Run: headless pygame with SDL's dummy video driver; simulated clock (each Clock.tick advances the game by its frame time, no real sleeping); random seed 0; keys injected as events and as key.get_pressed() state; mouse plan: one left click at the window centre at the start of phase 2, then a move to the lower-right quarter at the start of phase 3.
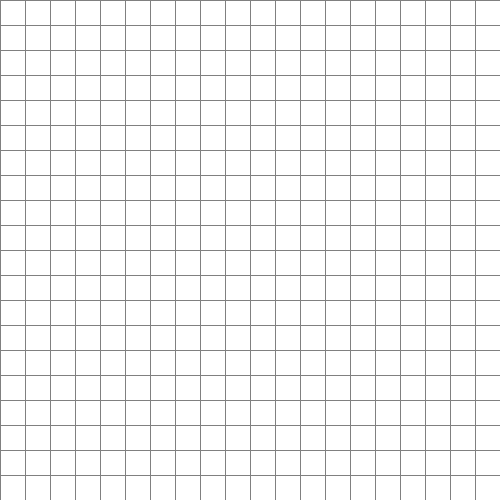
Frame 1 of 4 · flips 1–60 · no input
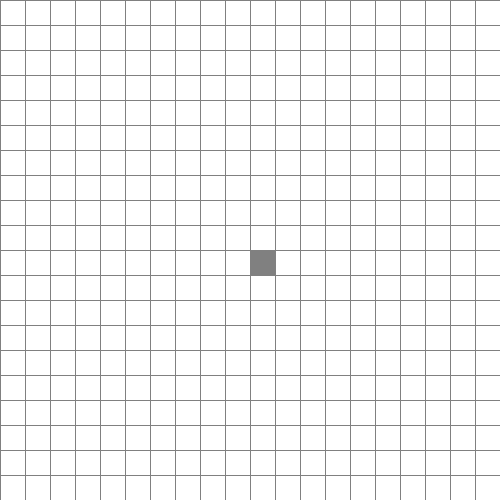
Frame 2 of 4 · flips 61–180 · clicked the window centre · tapped SPACE, RETURN · held RIGHT (→), D
Frame 3 of 4 · flips 181–300 · moved the mouse to the lower-right quarter · held DOWN (↓), S · screen unchanged from frame 2, image omitted
Frame 4 of 4 · flips 301–420 · held LEFT (←), A, UP (↑), W · screen unchanged from frame 3, image omitted

The pygame program that drew these frames:

import pygame
import math
from queue import SimpleQueue

WIDTH = 500
WIN = pygame.display.set_mode((WIDTH, WIDTH))

# colors
RED = (255,0, 0) 
GREEN = (0,255, 0) 
BLUE = (0,0, 255) 
YELLOW = (255,255, 0) 
WHITE = (255,255, 255) 
PURPLE = (255,0, 255)
BLACK = (0, 0, 0)
ORANGE = (255,165, 0) 
GREY = (128,128, 128)
TURQUOISE = (64,224, 224) 

class Node(object):
	def __init__(self,row, col, width):
		self.row = row
		self.col = col
		self.x = col * width 
		self.y = row * width 
		self.width = width
		self.neighbour = []
		self.color = WHITE
		self.visited = False
		self.parent = None

	def get_pos(self):
		return self.col, self.row

	def get_cor(self):
		return (self.x + self.width// 2, self.y + self.width//2)

	def make_start(self):
		self.color = GREEN 

	def make_black(self):
		self.color = BLACK

	def make_grey(self):
		self.color = GREY

	def make_red(self):
		self.color = RED

	def make_end(self):
		self.color = TURQUOISE
	
	def add_neighbour(self):
		pass

	def draw(self, win):
		pygame.draw.rect(win, self.color, (self.x, self.y, self.width, self.width))


def make_grid(rows, width):
	grid = []
	gap = width//rows
	for i in range(rows):
		grid.append([])
		for j in range(rows):
			spot = Node(i, j, gap)
			grid[i].append(spot)

	return grid


def draw_grid(win, rows, width):
	gap = width//rows
	for i in range(rows):
		pygame.draw.line(win, GREY, (0, i*gap), (width, i*gap))
		pygame.draw.line(win, GREY, (i*gap, 0), (i*gap, width))



def draw(win, nodes, edges, start, end, making_edge, path_found):
	win.fill(WHITE)
	if not making_edge:
		draw_grid(win, 20, WIDTH)
	if start:
		start.draw(win)
	if end:
		end.draw(win)
	for node in nodes:
		node.draw(win)
	for edge in edges:
		if len(edge) == 2:
			pygame.draw.line(win, GREEN, edge[0].get_cor(), edge[1].get_cor())
	if path_found:
		node = end
		node.make_red()
		while node != start:
			pygame.draw.line(win, RED, node.get_cor(), node.parent.get_cor())
			node = node.parent
			node.make_red()
	pygame.display.update()

def get_clicked_position(pos, rows, width):
	gap = width//rows
	x, y = pos

	row = y//gap
	col = x//gap

	return row, col

def algorithm(start, end, edges, win):
	start.visited = True
	queue = SimpleQueue()
	queue.put(start)

	while not queue.empty():
		node = queue.get()
		if node != end:
			for edge in edges:
				if node == edge[0]:
					if not edge[1].visited:
						queue.put(edge[1])
						edge[1].parent = node
						edge[1].visited = True
				elif node == edge[1]:
					if not edge[0].visited:
						queue.put(edge[0])
						edge[0].parent = node
						edge[0].visited = True

			node.make_grey()
		else:
			end.make_grey()
			return True

	return False



def main(win, ROW):
	pygame.init()
	nodes = []
	edges = []
	grid = make_grid(ROW, WIDTH)
	path_found = False

	start = None
	end = None
	edge = []
	making_edge = False
	started = False

	run = True
	while run:
		draw(win, nodes, edges, start, end, making_edge, path_found)
		for event in pygame.event.get():
			if event.type == pygame.QUIT:
				run = False

			if started:
				continue

			if not making_edge and pygame.mouse.get_pressed()[0]: # left
				pos = pygame.mouse.get_pos()
				row, col = get_clicked_position(pos, ROW, WIDTH)
				# new_node = Node(pos[0], pos[1], 10)
				new_node = grid[row][col]
				if start == None:
					start = new_node
					start.make_start()
				elif end == None and start and new_node != start:
					end = new_node
					end.make_end()
				elif end and start:
					if new_node != start and new_node != end:
						new_node.make_black()
						nodes.append(new_node)

			if making_edge and pygame.mouse.get_pressed()[0]: # edges
				pos = pygame.mouse.get_pos()
				row, col = get_clicked_position(pos, ROW, WIDTH)
				new_node = grid[row][col]
				if new_node in nodes or new_node == start or new_node == end and new_node not in edge:
					edge.append(new_node)
				if len(edge) == 2:
					if edge not in edges and list((edge[1], edge[0])) not in edges:
						edges.append(edge)
					elif edge in edges:
						edges.remove(edge)
					else:
						edges.remove(list((edge[1], edge[0])))
					edge = []


			if event.type == pygame.KEYDOWN:
				if event.key  == pygame.K_e:
					making_edge = not making_edge 

				if event.key == pygame.K_SPACE:
					started = True
					path_found = algorithm(start, end, edges, win)
					started = False

				if event.key == pygame.K_c:
					edges = []
					nodes = []
					path_found = False
					start = None
					end = None
					edge = []
					making_edge = False


	pygame.quit()

main(WIN, 20)
